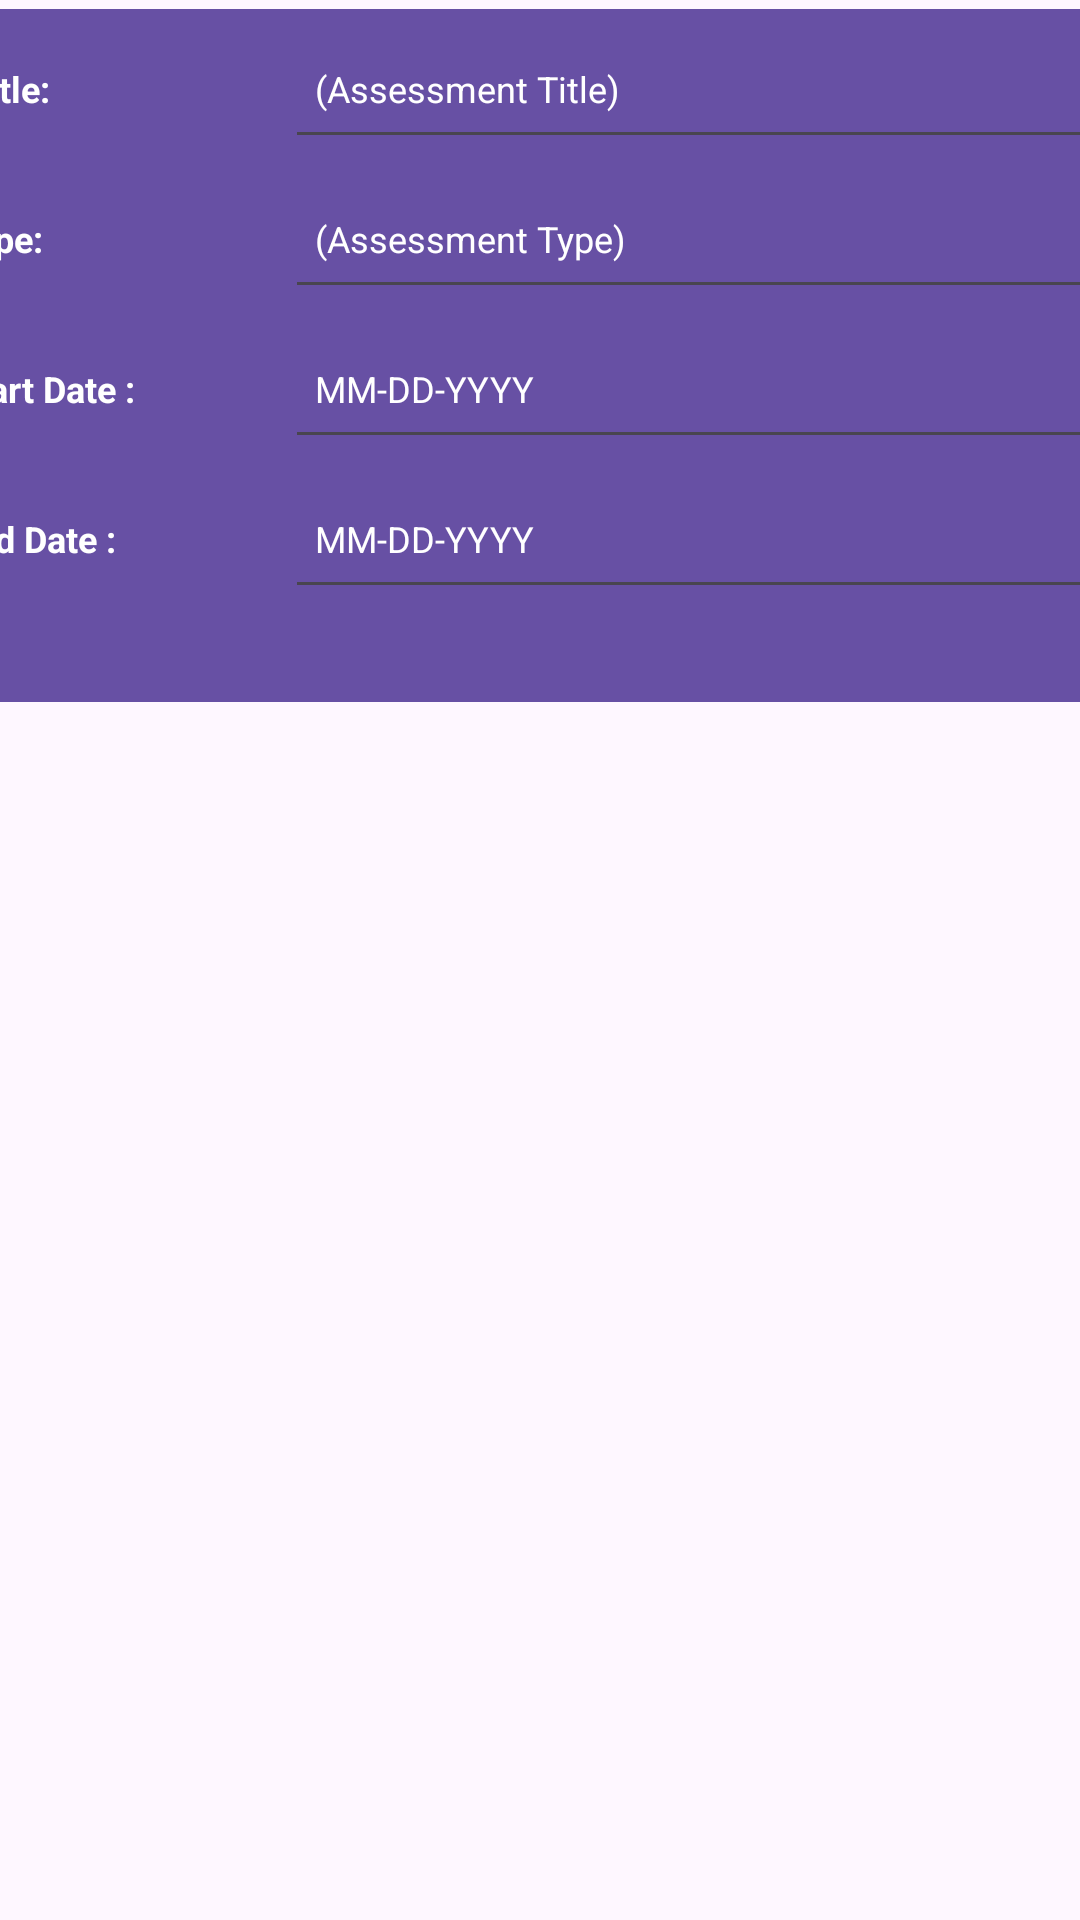

This screen was rendered from an Android layout file. Write that file and the resources it references.
<!-- AndroidManifest.xml: application theme Theme.DegreePlanner -->
<!-- res/layout/activity_assessment_details.xml -->
<?xml version="1.0" encoding="utf-8"?>
<androidx.constraintlayout.widget.ConstraintLayout
    xmlns:android="http://schemas.android.com/apk/res/android"
    xmlns:app="http://schemas.android.com/apk/res-auto"
    xmlns:tools="http://schemas.android.com/tools"
    android:layout_width="match_parent"
    android:layout_height="match_parent"
    tools:context=".UI.AssessmentDetails">


    <LinearLayout
        android:id="@+id/linearLayout"
        android:layout_width="411dp"
        android:layout_height="231dp"
        android:layout_marginTop="3dp"
        android:background="#ff6750a4"
        android:orientation="vertical"
        app:layout_constraintEnd_toEndOf="parent"
        app:layout_constraintStart_toStartOf="parent"
        app:layout_constraintTop_toTopOf="parent">

        <LinearLayout
            android:layout_width="match_parent"
            android:layout_height="wrap_content"
            android:orientation="horizontal">

            <TextView
                android:layout_width="120dp"
                android:layout_height="wrap_content"
                android:paddingStart="10dp"
                android:paddingEnd="0dp"
                android:text="@string/tittle"
                android:textColor="#ffffff"
                android:textSize="12sp"
                android:textStyle="bold" />

            <EditText
                android:id="@+id/assessmentTitle"
                android:layout_width="match_parent"
                android:layout_height="50dp"
                android:hint="@string/assessment_title"
                android:inputType="text"
                android:paddingStart="10dp"
                android:paddingEnd="0dp"
                android:textColor="#ffffff"
                android:textColorHint="#ffffff"
                android:textSize="12sp"
                tools:ignore="Autofill" />
        </LinearLayout>

        <LinearLayout
            android:layout_width="match_parent"
            android:layout_height="wrap_content"
            android:orientation="horizontal">

            <TextView
                android:layout_width="120dp"
                android:layout_height="wrap_content"
                android:paddingStart="10dp"
                android:paddingEnd="0dp"
                android:text="@string/type"
                android:textColor="#ffffff"
                android:textSize="12sp"
                android:textStyle="bold" />

            <EditText
                android:id="@+id/assessmentType"
                android:layout_width="match_parent"
                android:layout_height="50dp"
                android:hint="@string/assessment_type"
                android:inputType="text"
                android:paddingStart="10dp"
                android:paddingEnd="5dp"
                android:textColor="#ffffff"
                android:textColorHint="#ffffff"
                android:textSize="12sp"
                tools:ignore="Autofill" />
        </LinearLayout>

        <LinearLayout
            android:layout_width="match_parent"
            android:layout_height="wrap_content"
            android:orientation="horizontal">

            <TextView
                android:layout_width="120dp"
                android:layout_height="wrap_content"
                android:paddingStart="10dp"
                android:paddingEnd="0dp"
                android:text="@string/start_date_text"
                android:textColor="#ffffff"
                android:textSize="12sp"
                android:textStyle="bold" />

            <EditText
                android:id="@+id/startDate"
                android:layout_width="match_parent"
                android:layout_height="50dp"
                android:clickable="true"
                android:focusable="false"
                android:hint="@string/mm_dd_yyyy"
                android:inputType="date"
                android:paddingStart="10dp"
                android:paddingEnd="5dp"
                android:textColor="#ffffff"
                android:textColorHint="#ffffff"
                android:textSize="12sp"
                tools:ignore="Autofill" />
        </LinearLayout>

        <LinearLayout
            android:layout_width="match_parent"
            android:layout_height="wrap_content"
            android:orientation="horizontal">

            <TextView
                android:layout_width="120dp"
                android:layout_height="wrap_content"
                android:paddingStart="10dp"
                android:paddingEnd="0dp"
                android:text="@string/end_date_text"
                android:textColor="#ffffff"
                android:textSize="12sp"
                android:textStyle="bold" />

            <EditText
                android:id="@+id/endDate"
                android:layout_width="match_parent"
                android:layout_height="50dp"
                android:clickable="true"
                android:focusable="false"
                android:hint="@string/mm_dd_yyyy"
                android:inputType="date"
                android:paddingStart="10dp"
                android:paddingEnd="5dp"
                android:textColor="#ffffff"
                android:textColorHint="#ffffff"
                android:textSize="12sp"
                tools:ignore="Autofill" />
        </LinearLayout>

    </LinearLayout>

</androidx.constraintlayout.widget.ConstraintLayout>
<!-- resources referenced by this layout -->
<resources>
  <string name="assessment_title">(Assessment Title)</string>
  <string name="assessment_type">(Assessment Type)</string>
  <string name="end_date_text">End Date :</string>
  <string name="mm_dd_yyyy">MM-DD-YYYY</string>
  <string name="start_date_text">Start Date :</string>
  <string name="tittle">Tittle:</string>
  <string name="type">Type:</string>
  <style name="Theme.DegreePlanner" parent="Base.Theme.DegreePlanner" />
  <style name="Base.Theme.DegreePlanner" parent="Theme.Material3.DayNight">
          
          
      </style>
</resources>
